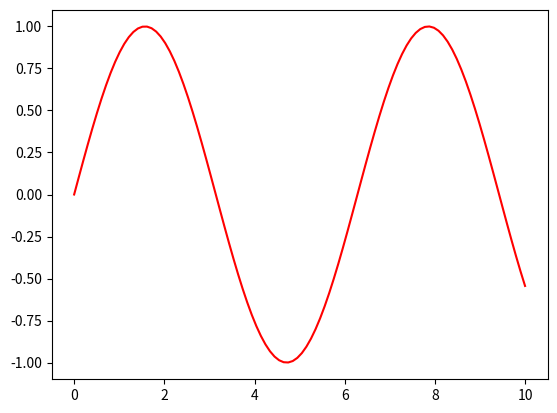

Python code for this plot:
import matplotlib.pyplot as plt
import numpy as np 
x = np.linspace(0,10,100)
y = np.sin(x)
plt.plot(x,y, color="red")
plt.show()
